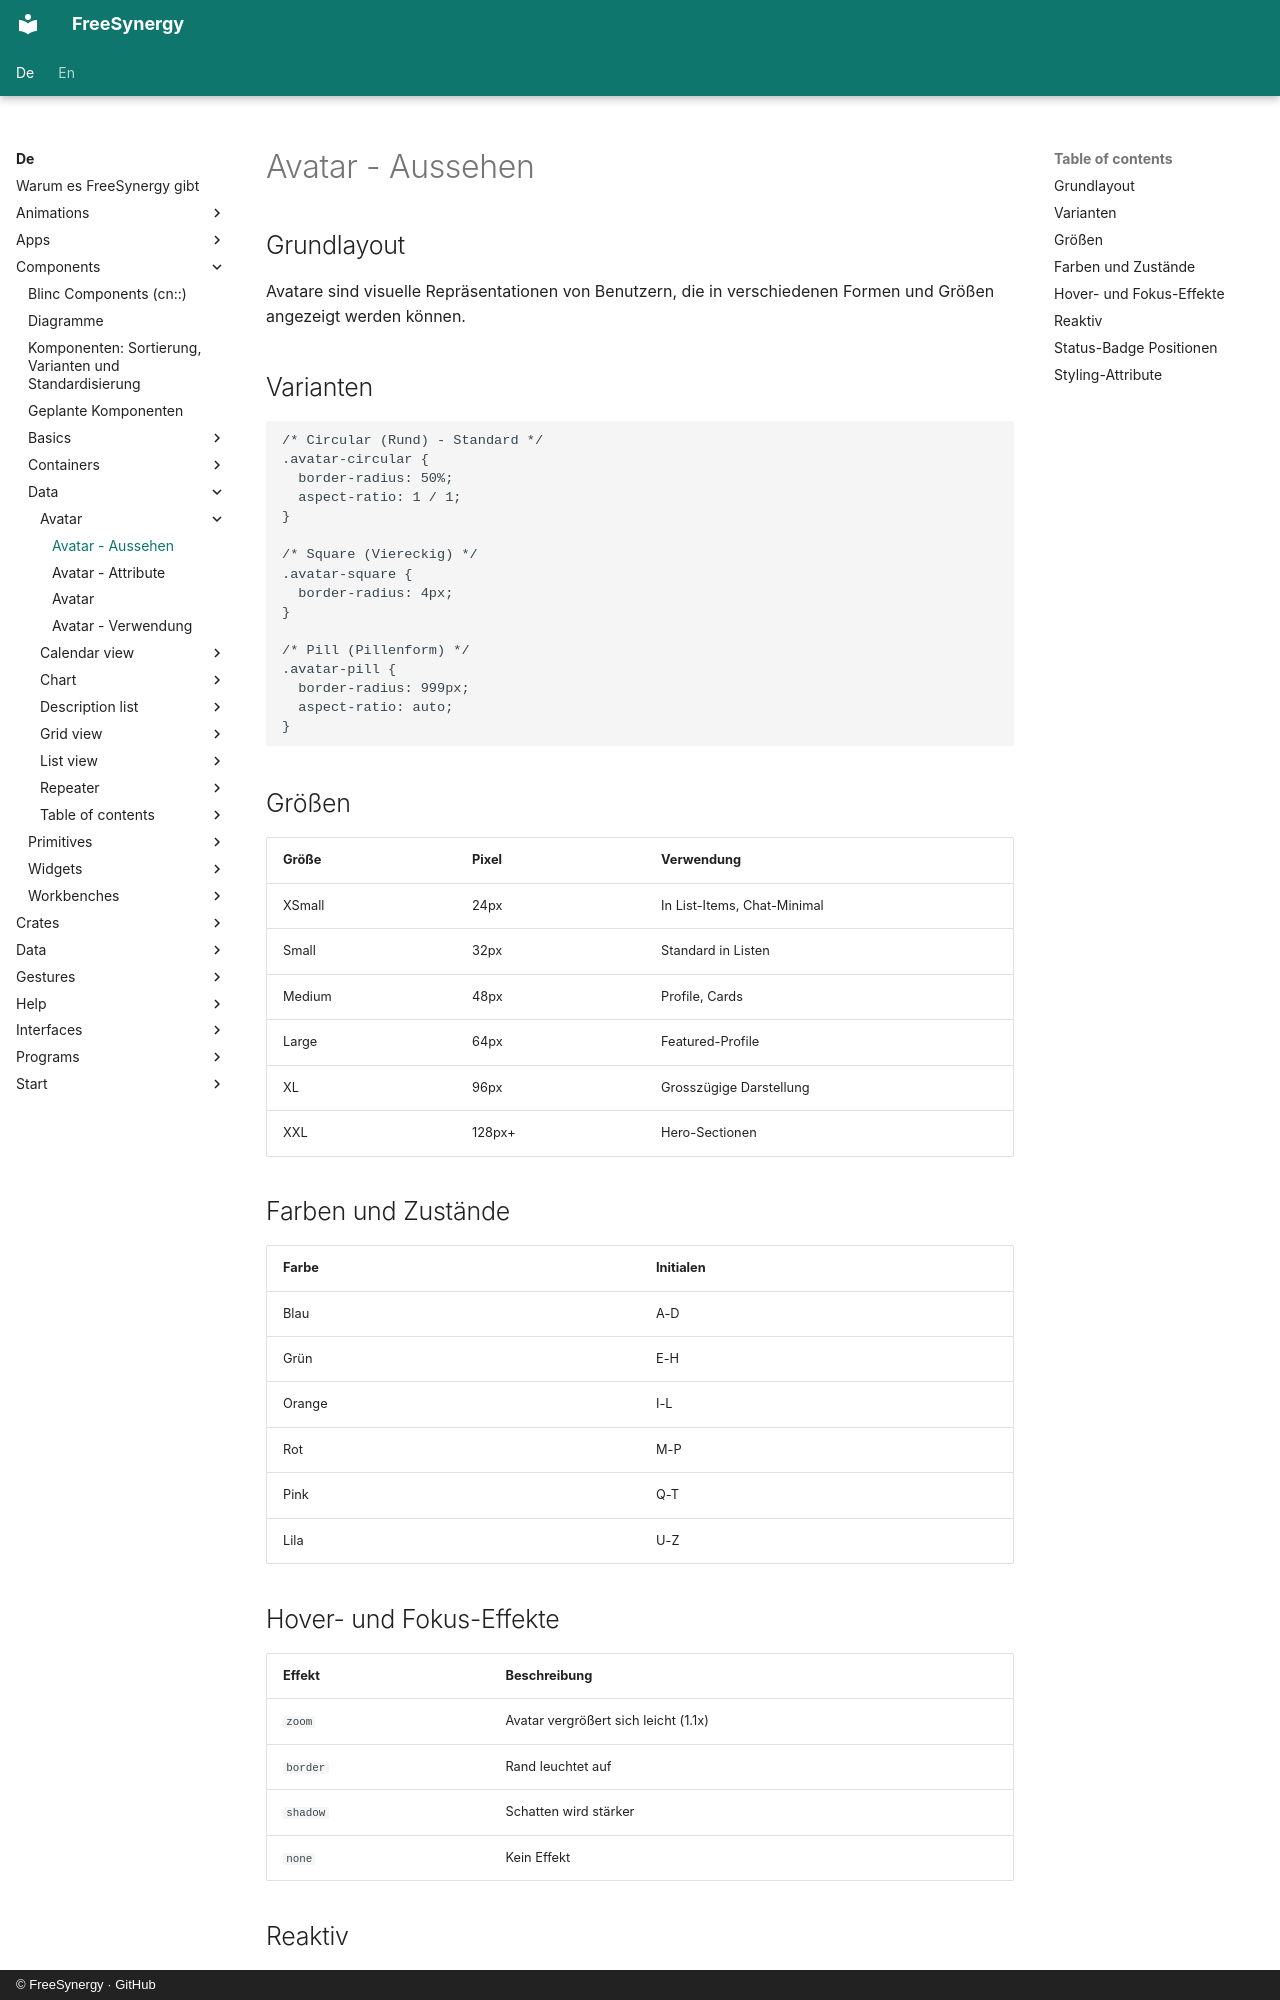

repository: FreeSynergy/fs-documentation · page: de/components/data/avatar/appearance/index.html · generator: mkdocs · copyright: © FreeSynergy · GitHub

# Avatar - Aussehen

## Grundlayout

Avatare sind visuelle Repräsentationen von Benutzern, die in verschiedenen Formen und Größen angezeigt werden können.

## Varianten

```css
/* Circular (Rund) - Standard */
.avatar-circular {
  border-radius: 50%;
  aspect-ratio: 1 / 1;
}

/* Square (Viereckig) */
.avatar-square {
  border-radius: 4px;
}

/* Pill (Pillenform) */
.avatar-pill {
  border-radius: 999px;
  aspect-ratio: auto;
}
```

## Größen

| Größe | Pixel | Verwendung |
|-------|-------|------------|
| XSmall | 24px | In List-Items, Chat-Minimal |
| Small | 32px | Standard in Listen |
| Medium | 48px | Profile, Cards |
| Large | 64px | Featured-Profile |
| XL | 96px | Grosszügige Darstellung |
| XXL | 128px+ | Hero-Sectionen |

## Farben und Zustände

| Farbe | Initialen |
|-------|-----------|
| Blau | A-D |
| Grün | E-H |
| Orange | I-L |
| Rot | M-P |
| Pink | Q-T |
| Lila | U-Z |

## Hover- und Fokus-Effekte

| Effekt | Beschreibung |
|--------|--------------|
| `zoom` | Avatar vergrößert sich leicht (1.1x) |
| `border` | Rand leuchtet auf |
| `shadow` | Schatten wird stärker |
| `none` | Kein Effekt |
